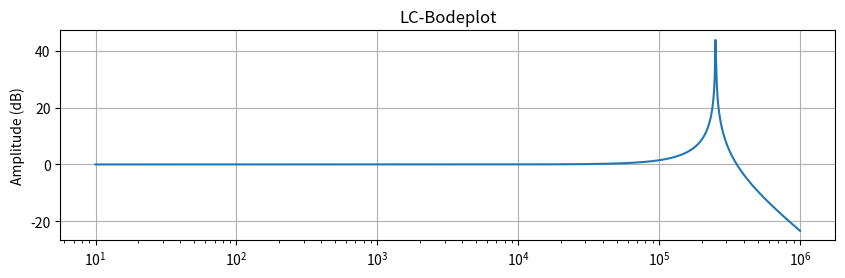
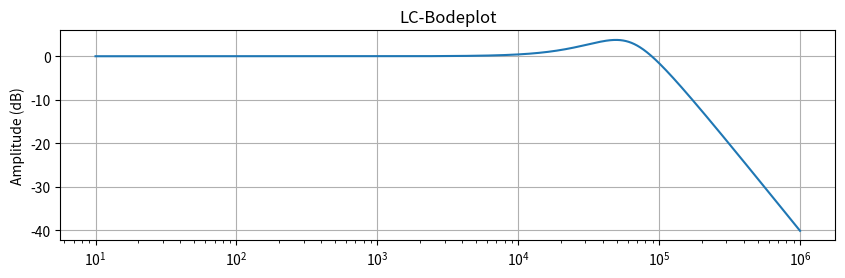
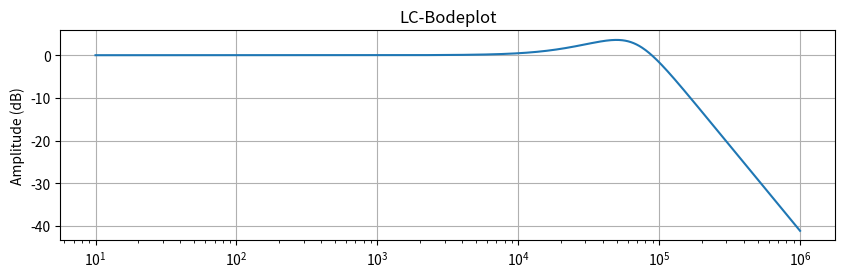

Reproduce these figures in Python, in order.
#%% Innenwiderstand Spannungsversorgung
import numpy as np

## INPUT
l = 10 #m
A = 0.25 #mm2 
Rspez = 0.017 # ohm*mm / m; Kupfer
LoadReg = 1 #%
I_Netzteil = 20 #A
U_Netzteil = 24 #V
## CALC
R_Leitung = Rspez * (l / A)
R_Netzteil = ( U_Netzteil * (LoadReg/100) ) / I_Netzteil

Rtot = R_Leitung + R_Netzteil
print("Innenwiderstand: ", Rtot, " OHM")

#induktivität Leitung:
ur = 1 - 6.4e-6#Kuper
a = 2#mm
d = np.sqrt((4*A)/np.pi)

print("nur Kabel: ", R_Leitung, " OHM")



# https://www.sprut.de/electronic/kabel/kabel.htm

#%% grosses C für Versorgungsspannung - Ripple
import numpy as np

I = 2 # A
f = 20e3 # Hz
C = 520e-6 # F
U0  =24 # V
Rq = 102e-3 #OHM
Urip_gef = 25e-3 #V
t = 1/(2*f)
tau = Rq * C
Umin = I * Rq

Urip_calc = Umin*(1 - np.exp(-t/tau)) # Umin - Uc! 
C_ben = -t/(np.log(1 - (Urip_gef/Umin) ))

print("Ripple auf Versorung \n U = ", Urip_calc*1e3, "mV \n bei... \n C =",C*1e6,"uF \n R = ",Rq," Ohm \n f = ", f/1e3, "kHz")
print("ohne C vorraussichtlich U = ", Umin*1e3, " mV ")
print ("bei f = ",f*1e-3," kHz benötigtes C = ",C_ben*1e6," uF")













#%% C bei gegebenen L berechnen für Common Mode Dämpfung
import numpy as np

L = 3.9e-6 # F, Common Mode
fg = 100e3 # Hz

C = (1/L) * (1/(2*np.pi*fg))**2

print("bei einer Grenzfrequenz von ", fg*1e-3, " kHz", " L = ", L*1e-6, " mH \n muss C = ", C*1e6, " nF sein")

print("bei paralellschaltung muss also jedes C \n ", (C/2)*1e9, " nF gross sein")











#%% Filter 2.Ordnung Bode-Plot

import numpy as np
import matplotlib.pyplot as plt

# Parameter Filter
R = 0  # Ohm
L = 0.04e-6  # H
C = 10e-6  # F

# Frequenzbereich für den Bodeplot
frequencies = np.logspace(1, 6, 1000)  # log von 10 bis 10^6 Hz

# Amplitudengang
s = frequencies * 2 * np.pi * 1j
impedance = 1 / (s**2 * L * C + s*C*R + 1)

amplitude = np.abs(impedance)

# Erzeuge den Bodeplot
plt.figure(figsize=(10, 6))

plt.subplot(2, 1, 1)
plt.semilogx(frequencies, 20 * np.log10(amplitude))
plt.title('LC-Bodeplot')
plt.ylabel('Amplitude (dB)')
plt.grid(True)

plt.show()







#%% Resonanz Dämpfen

# https://www.we-online.com/katalog/media/o108994v410%20AppNotes_ANP044_AuswirkungVonLayoutBauelementenUndFilterAufDieEMVVonModernenDCDCSchaltreglern_DE.pdf
# nach application Note
import numpy as np

Ci = 200e-9 # F paralell geschaltet! (LC-Glied Common Mode)
L = 32.8e-6 # H Common Mode
Q = 1 # Güte, gefordert

Cd = 4*Ci

n = Cd/Ci
zeta = 1/(np.sqrt(2))

Rd = ((n+1) / n) * (L / (2 * zeta * np.sqrt(L*Ci)))


print("nach Application Note benötigtes Rd = ", Rd, " OHM bei Cd = ", Cd*1e6, " uF")

print("Die Dämpfungen sind später paralell geschaltet. Die R's verdoppeln sich pro Strang, und die C's halbieren sich")
print("Re = ", 2*Rd, " OHM \nCe = ", (Cd/2)*1e6,"uF")








#%% Filter 2.Ordnung MIT DÄMPFUNGSKONDENSATOR Bode-Plot
import numpy as np
import matplotlib.pyplot as plt

# Parameter Basic-Filter
R = 0 #Ohm
L = 1.6e-6  # H
Ci = 1.6e-6  # F

# Dämpfung:
Cd = 6.4e-6 #F
Rd = 0.8 #OHM

# Frequenzbereich für den Bodeplot
frequencies = np.logspace(1, 6, 1000)  # log von 10 bis 10^6 Hz

# Amplitudengang
s = frequencies * 2 * np.pi * 1j

Zout = (1+Rd*Cd*s) / (Cd*s + Ci*s + Rd*Cd*Ci*(s**2))
Zin = R + s*L + Zout

impedance = Zout / Zin

amplitude = np.abs(impedance)

# Erzeuge den Bodeplot
plt.figure(figsize=(10, 6))

plt.subplot(2, 1, 1)
plt.semilogx(frequencies, 20 * np.log10(amplitude))
plt.title('LC-Bodeplot')
plt.ylabel('Amplitude (dB)')
plt.grid(True)

plt.show()




















#%% Differential Mode Filter C berechnen bei gegebenen L

import numpy as np

# Parameter Basic-Filter
R = 0 #Ohm
L = 3.9e-6 # H, Common Mode
fg = 60e3 # Hz

Ci = (1/L) * (1/(2*np.pi*fg))**2

print("bei einer Grenzfrequenz von ", fg*1e-3, " kHz", " L = ", L*1e-6, " uH \n muss C = ", Ci*1e6, " uF sein")

import matplotlib.pyplot as plt

# Dämpfung:
L = 1.6e-6 # H Common Mode
Q = 1 # Güte, gefordert
Cd = 4*Ci
n = Cd/Ci
zeta = 1/(np.sqrt(2))
Rd = ((n+1) / n) * (L / (2 * zeta * np.sqrt(L*Ci)))



# Frequenzbereich für den Bodeplot
frequencies = np.logspace(1, 6, 1000)  # log von 10 bis 10^6 Hz

# Amplitudengang
s = frequencies * 2 * np.pi * 1j

Zout = (1+Rd*Cd*s) / (Cd*s + Ci*s + Rd*Cd*Ci*(s**2))
Zin = R + s*L + Zout

impedance = Zout / Zin
amplitude = np.abs(impedance)

# Erzeuge den Bodeplot
plt.figure(figsize=(10, 6))

plt.subplot(2, 1, 1)
plt.semilogx(frequencies, 20 * np.log10(amplitude))
plt.title('LC-Bodeplot')
plt.ylabel('Amplitude (dB)')
plt.grid(True)

plt.show()


print("Differential Mode Filter: ")
print("Grenzfrequenz fg = ", fg*1e-3, "kHz")
print("Ci = ", Ci*1e6, " uF")
print("Cd = ", Cd*1e6, " uF")
print("Rd = ", Rd, " OHM")














#%% Filter 2.Ordnung Grenzfrequenz berechnen
import numpy as np

L = 360e-9 #H
C = 10e-6 #F

fg = 1/(2*np.pi*np.sqrt(L*C))

print("fg = ", fg/1e3, "kHz")